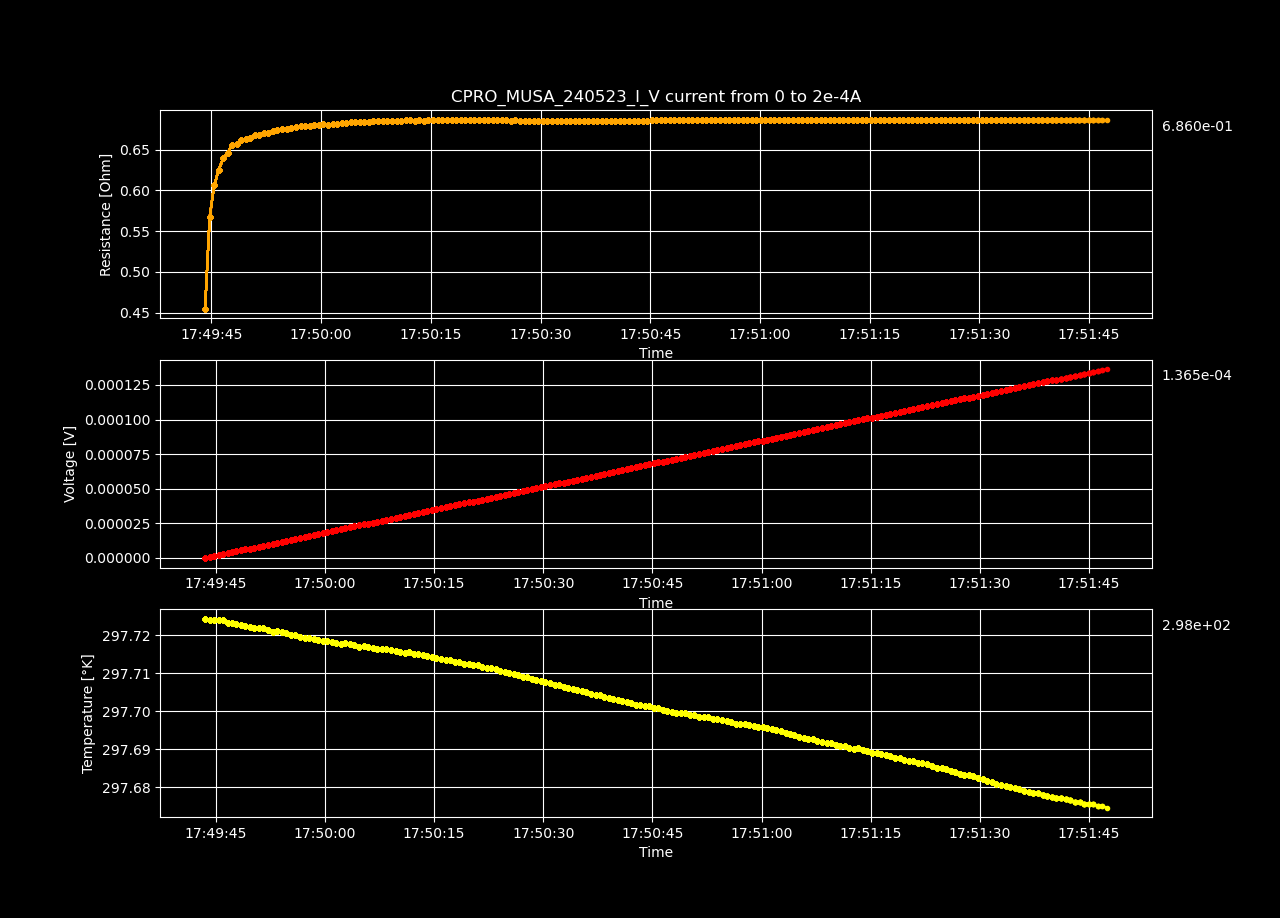

The data file committed next to this chart (first rows):
Datetime, Temperature [K], Voltage [V], Resistance [𝛀], Current Source [A], Electric Field [V/cm], Restivity [𝛀 cm], Current Density [A/cm2]
2023-05-24 17:49:43.514766, 297.7, -2.323895e-07, -inf, 0.0, -4.077008771929824e-06, -inf, 0.0
2023-05-24 17:49:44.129006, 297.7, 4.57334614e-07, 0.455, 1.0050251256281407e-06, 8.023414280701754e-06, 0.5269, 1.5227653418608192e-05
2023-05-24 17:49:44.754182, 297.7, 1.13939402e-06, 0.5668, 2.0100502512562813e-06, 1.9989368771929824e-05, 0.6564, 3.0455306837216384e-05
2023-05-24 17:49:45.368450, 297.7, 1.82720196e-06, 0.606, 3.015075376884422e-06, 3.20561747368421e-05, 0.7017, 4.568296025582458e-05
2023-05-24 17:49:45.985856, 297.7, 2.51218606e-06, 0.6249, 4.020100502512563e-06, 4.407343964912281e-05, 0.7236, 6.091061367443277e-05
2023-05-24 17:49:46.599406, 297.7, 3.21229791e-06, 0.6392, 5.025125628140703e-06, 5.635610368421052e-05, 0.7402, 7.613826709304094e-05
2023-05-24 17:49:47.222270, 297.7, 3.89818967e-06, 0.6464, 6.030150753768844e-06, 6.838929245614036e-05, 0.7485, 9.136592051164915e-05
2023-05-24 17:49:47.830407, 297.7, 4.61242074e-06, 0.6556, 7.035175879396985e-06, 8.091966210526316e-05, 0.7591, 0.0001066
2023-05-24 17:49:48.452449, 297.7, 5.27965338e-06, 0.6567, 8.040201005025125e-06, 9.262549789473685e-05, 0.7603, 0.0001218
2023-05-24 17:49:49.060915, 297.7, 5.98611867e-06, 0.6618, 9.045226130653266e-06, 0.000105, 0.7663, 0.000137
2023-05-24 17:49:49.674371, 297.7, 6.66232849e-06, 0.6629, 1.0050251256281406e-05, 0.0001169, 0.7676, 0.0001523
2023-05-24 17:49:50.303181, 297.7, 7.34690899e-06, 0.6646, 1.1055276381909548e-05, 0.0001289, 0.7695, 0.0001675
2023-05-24 17:49:50.922283, 297.7, 8.05034873e-06, 0.6675, 1.2060301507537688e-05, 0.0001412, 0.7729, 0.0001827
2023-05-24 17:49:51.524426, 297.7, 8.72817217e-06, 0.668, 1.3065326633165828e-05, 0.0001531, 0.7735, 0.000198
2023-05-24 17:49:52.156781, 297.7, 9.43484251e-06, 0.6705, 1.407035175879397e-05, 0.0001655, 0.7764, 0.0002132
2023-05-24 17:49:52.780350, 297.7, 1.01139773e-05, 0.6709, 1.507537688442211e-05, 0.0001774, 0.7768, 0.0002284
2023-05-24 17:49:53.406954, 297.7, 1.08217539e-05, 0.673, 1.608040201005025e-05, 0.0001899, 0.7792, 0.0002436
2023-05-24 17:49:54.030647, 297.7, 1.15107721e-05, 0.6737, 1.7085427135678393e-05, 0.0002019, 0.7801, 0.0002589
2023-05-24 17:49:54.680720, 297.7, 1.22200615e-05, 0.6755, 1.809045226130653e-05, 0.0002144, 0.7822, 0.0002741
2023-05-24 17:49:55.308569, 297.7, 1.29052473e-05, 0.6758, 1.9095477386934673e-05, 0.0002264, 0.7825, 0.0002893
2023-05-24 17:49:55.937874, 297.7, 1.3609595e-05, 0.6771, 2.0100502512562812e-05, 0.0002388, 0.784, 0.0003046
2023-05-24 17:49:56.572071, 297.7, 1.42949712e-05, 0.6773, 2.1105527638190954e-05, 0.0002508, 0.7843, 0.0003198
2023-05-24 17:49:57.200501, 297.7, 1.50045626e-05, 0.6786, 2.2110552763819096e-05, 0.0002632, 0.7858, 0.000335
2023-05-24 17:49:57.827041, 297.7, 1.56879326e-05, 0.6787, 2.3115577889447234e-05, 0.0002752, 0.7858, 0.0003502
2023-05-24 17:49:58.472751, 297.7, 1.63691847e-05, 0.6786, 2.4120603015075376e-05, 0.0002872, 0.7858, 0.0003655
2023-05-24 17:49:59.089224, 297.7, 1.70804905e-05, 0.6798, 2.5125628140703518e-05, 0.0002997, 0.7871, 0.0003807
2023-05-24 17:49:59.696031, 297.7, 1.77819129e-05, 0.6805, 2.6130653266331657e-05, 0.000312, 0.7879, 0.0003959
2023-05-24 17:50:00.305383, 297.7, 1.84760745e-05, 0.6809, 2.71356783919598e-05, 0.0003241, 0.7884, 0.0004111
2023-05-24 17:50:00.930426, 297.7, 1.91572257e-05, 0.6808, 2.814070351758794e-05, 0.0003361, 0.7883, 0.0004264
2023-05-24 17:50:01.567149, 297.7, 1.98656069e-05, 0.6816, 2.914572864321608e-05, 0.0003485, 0.7892, 0.0004416
2023-05-24 17:50:02.189989, 297.7, 2.05555323e-05, 0.6818, 3.015075376884422e-05, 0.0003606, 0.7894, 0.0004568
2023-05-24 17:50:02.797055, 297.7, 2.12712756e-05, 0.6827, 3.115577889447236e-05, 0.0003732, 0.7905, 0.0004721
2023-05-24 17:50:03.421820, 297.7, 2.19536371e-05, 0.6826, 3.21608040201005e-05, 0.0003852, 0.7904, 0.0004873
2023-05-24 17:50:04.040225, 297.7, 2.26783562e-05, 0.6838, 3.3165829145728643e-05, 0.0003979, 0.7918, 0.0005025
2023-05-24 17:50:04.675838, 297.7, 2.33603147e-05, 0.6836, 3.4170854271356785e-05, 0.0004098, 0.7916, 0.0005177
2023-05-24 17:50:05.302707, 297.7, 2.4071318e-05, 0.6843, 3.517587939698492e-05, 0.0004223, 0.7924, 0.000533
2023-05-24 17:50:05.917081, 297.7, 2.47503514e-05, 0.6841, 3.618090452261306e-05, 0.0004342, 0.7921, 0.0005482
2023-05-24 17:50:06.531299, 297.7, 2.54506645e-05, 0.6844, 3.7185929648241204e-05, 0.0004465, 0.7925, 0.0005634
2023-05-24 17:50:07.158305, 297.7, 2.61495656e-05, 0.6847, 3.8190954773869346e-05, 0.0004588, 0.7928, 0.0005787
2023-05-24 17:50:07.800890, 297.7, 2.68525008e-05, 0.6851, 3.919597989949749e-05, 0.0004711, 0.7933, 0.0005939
2023-05-24 17:50:08.431269, 297.7, 2.75407071e-05, 0.6851, 4.0201005025125624e-05, 0.0004832, 0.7932, 0.0006091
2023-05-24 17:50:09.065184, 297.7, 2.82456592e-05, 0.6855, 4.1206030150753765e-05, 0.0004955, 0.7937, 0.0006243
2023-05-24 17:50:09.721747, 297.7, 2.89222721e-05, 0.6852, 4.221105527638191e-05, 0.0005074, 0.7934, 0.0006396
2023-05-24 17:50:10.345536, 297.7, 2.96289387e-05, 0.6856, 4.321608040201005e-05, 0.0005198, 0.7939, 0.0006548
2023-05-24 17:50:10.954594, 297.7, 3.03162418e-05, 0.6856, 4.422110552763819e-05, 0.0005319, 0.7938, 0.00067
2023-05-24 17:50:11.570592, 297.7, 3.10137309e-05, 0.6857, 4.522613065326633e-05, 0.0005441, 0.794, 0.0006852
2023-05-24 17:50:12.185664, 297.7, 3.1702347e-05, 0.6857, 4.623115577889447e-05, 0.0005562, 0.794, 0.0007005
2023-05-24 17:50:12.796453, 297.7, 3.23874314e-05, 0.6856, 4.723618090452261e-05, 0.0005682, 0.7939, 0.0007157
2023-05-24 17:50:13.432544, 297.7, 3.30844163e-05, 0.6858, 4.824120603015075e-05, 0.0005804, 0.7941, 0.0007309
2023-05-24 17:50:14.058964, 297.7, 3.37620377e-05, 0.6856, 4.9246231155778894e-05, 0.0005923, 0.7938, 0.0007462
2023-05-24 17:50:14.676889, 297.7, 3.44685026e-05, 0.6859, 5.0251256281407036e-05, 0.0006047, 0.7942, 0.0007614
2023-05-24 17:50:15.304372, 297.7, 3.51523768e-05, 0.6858, 5.125628140703517e-05, 0.0006167, 0.7941, 0.0007766
2023-05-24 17:50:15.938245, 297.7, 3.58598503e-05, 0.6862, 5.226130653266331e-05, 0.0006291, 0.7945, 0.0007918
2023-05-24 17:50:16.577656, 297.7, 3.65396849e-05, 0.686, 5.3266331658291455e-05, 0.000641, 0.7943, 0.0008071
2023-05-24 17:50:17.215825, 297.7, 3.72448387e-05, 0.6863, 5.42713567839196e-05, 0.0006534, 0.7946, 0.0008223
2023-05-24 17:50:17.850704, 297.7, 3.79256872e-05, 0.6861, 5.527638190954774e-05, 0.0006654, 0.7944, 0.0008375
2023-05-24 17:50:18.472114, 297.7, 3.86248907e-05, 0.6863, 5.628140703517588e-05, 0.0006776, 0.7946, 0.0008527
2023-05-24 17:50:19.103428, 297.7, 3.92949482e-05, 0.6859, 5.7286432160804016e-05, 0.0006894, 0.7942, 0.000868
2023-05-24 17:50:19.737656, 297.7, 3.99909244e-05, 0.6861, 5.829145728643216e-05, 0.0007016, 0.7944, 0.0008832
2023-05-24 17:50:20.348062, 297.7, 4.06686428e-05, 0.6859, 5.92964824120603e-05, 0.0007135, 0.7941, 0.0008984
... 140 more rows
